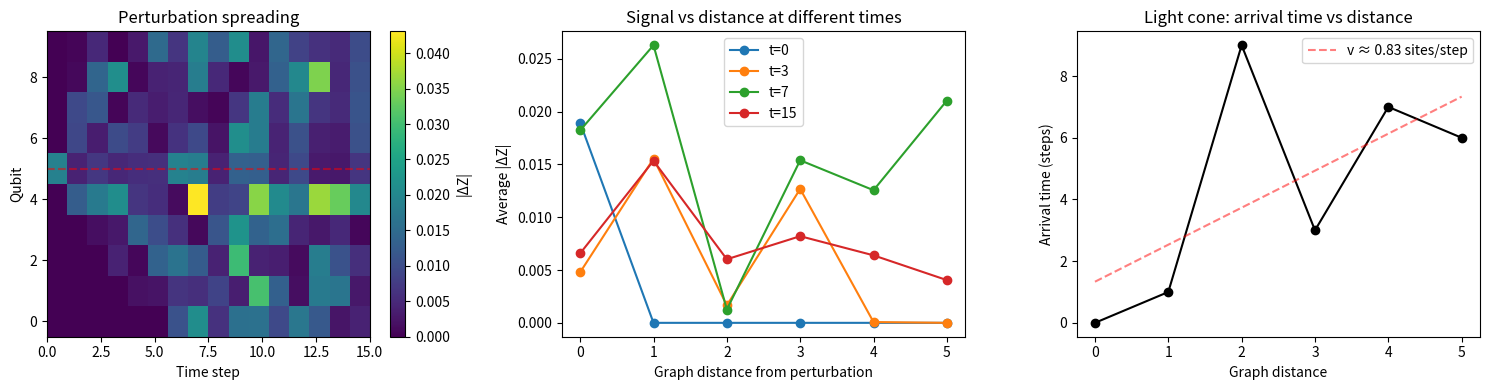
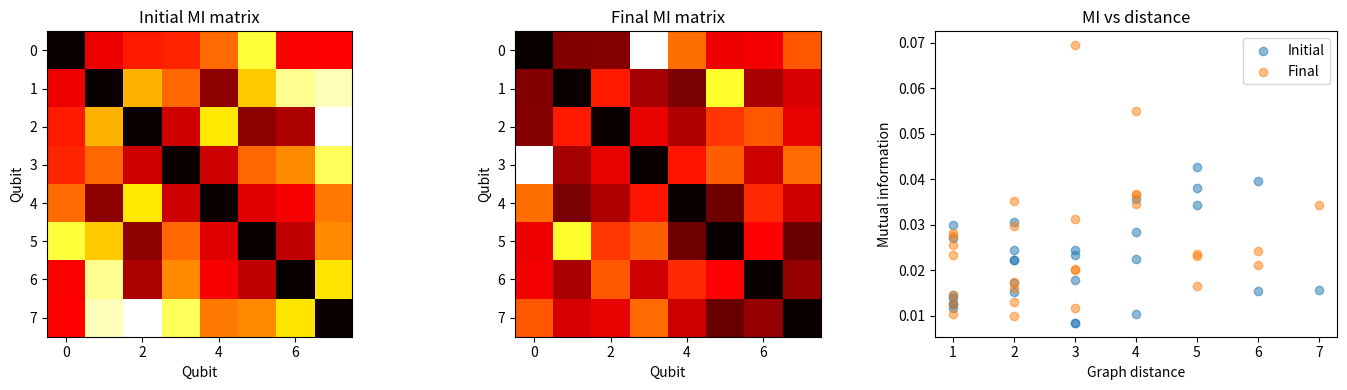

Write the Python code that produced these figures, in order.
"""
Hilbert Substrate: Lieb-Robinson Light Cone Emergence
======================================================

Starting point: The December 2025 paper.
- Hilbert space (no background)
- Local unitaries (no-signaling)  
- Global unitarity (no-forgetting)

Question: Does spatial structure emerge from these constraints?

Setup:
------
1. N qubits as abstract tensor factors (not "in space")
2. An interaction graph defining which qubits couple
3. Initial state: maximally entangled (Haar random)
4. Dynamics: local unitaries on graph edges
5. Observable: how correlations spread, bounded by Lieb-Robinson

The light cone isn't assumed — it emerges from the locality of interactions.
"Space" is whatever effective geometry the Lieb-Robinson bound implies.

We track:
- Mutual information between all pairs
- Local perturbation spreading
- Emergence of locality in correlation structure
- Pointer state formation

If this works, we'll see:
- Correlations spreading at bounded velocity
- An emergent notion of "near" and "far"
- Classical (pointer) structure respecting that geometry
"""

import numpy as np
from scipy.linalg import expm
import matplotlib.pyplot as plt
from itertools import combinations


# =============================================================================
# State utilities
# =============================================================================

def haar_random_state(n_qubits):
    """
    Generate a Haar-random state on n qubits.
    This is (approximately) maximally entangled across any bipartition.
    """
    dim = 2 ** n_qubits
    # Random complex vector
    real = np.random.randn(dim)
    imag = np.random.randn(dim)
    psi = real + 1j * imag
    psi /= np.linalg.norm(psi)
    return psi


def partial_trace(rho, keep, dims):
    """
    Partial trace of density matrix rho.
    
    keep: list of qubit indices to keep
    dims: list of dimensions for each qubit (all 2 for qubits)
    
    Returns reduced density matrix on the kept subsystem.
    """
    n = len(dims)
    keep = sorted(keep)
    trace_out = [i for i in range(n) if i not in keep]
    
    # Reshape rho into tensor with one index per qubit (twice: row and col)
    rho_tensor = rho.reshape(dims + dims)
    
    # Trace out the unwanted qubits
    # We need to trace pairs of indices (i, i+n) for i in trace_out
    # Do this iteratively from the end to preserve indexing
    for i in sorted(trace_out, reverse=True):
        # Trace index i with index i+n (accounting for current shape)
        n_current = rho_tensor.ndim // 2
        rho_tensor = np.trace(rho_tensor, axis1=i, axis2=i + n_current)
    
    # Reshape back to matrix
    kept_dim = 2 ** len(keep)
    return rho_tensor.reshape(kept_dim, kept_dim)


def reduced_density_matrix(psi, keep, n_qubits):
    """
    Get reduced density matrix for qubits in 'keep' list.
    """
    dims = [2] * n_qubits
    rho = np.outer(psi, psi.conj())
    return partial_trace(rho, keep, dims)


def von_neumann_entropy(rho):
    """Von Neumann entropy of density matrix."""
    eigenvalues = np.linalg.eigvalsh(rho)
    eigenvalues = eigenvalues[eigenvalues > 1e-12]
    return -np.sum(eigenvalues * np.log2(eigenvalues))


def mutual_information(psi, i, j, n_qubits):
    """
    Mutual information I(i:j) = S(i) + S(j) - S(i,j)
    """
    rho_i = reduced_density_matrix(psi, [i], n_qubits)
    rho_j = reduced_density_matrix(psi, [j], n_qubits)
    rho_ij = reduced_density_matrix(psi, [i, j], n_qubits)
    
    S_i = von_neumann_entropy(rho_i)
    S_j = von_neumann_entropy(rho_j)
    S_ij = von_neumann_entropy(rho_ij)
    
    return S_i + S_j - S_ij


def purity(rho):
    """Purity Tr(rho^2). 1 for pure, 1/d for maximally mixed."""
    return np.real(np.trace(rho @ rho))


# =============================================================================
# Local unitaries
# =============================================================================

def random_su4():
    """Random SU(4) matrix (for 2-qubit gates)."""
    # Generate random Hermitian and exponentiate
    H = np.random.randn(4, 4) + 1j * np.random.randn(4, 4)
    H = H + H.conj().T  # Hermitian
    U = expm(1j * H)
    return U


def random_su2():
    """Random SU(2) matrix (for 1-qubit gates)."""
    H = np.random.randn(2, 2) + 1j * np.random.randn(2, 2)
    H = H + H.conj().T
    U = expm(1j * H)
    return U


def apply_two_qubit_gate(psi, U, i, j, n_qubits):
    """
    Apply 2-qubit gate U to qubits i and j.
    """
    dim = 2 ** n_qubits
    psi_tensor = psi.reshape([2] * n_qubits)
    
    # Move qubits i and j to the front
    axes = list(range(n_qubits))
    axes.remove(i)
    axes.remove(j)
    axes = [i, j] + axes
    psi_tensor = np.transpose(psi_tensor, axes)
    
    # Reshape to (4, rest)
    psi_matrix = psi_tensor.reshape(4, -1)
    
    # Apply gate
    psi_matrix = U @ psi_matrix
    
    # Reshape back
    psi_tensor = psi_matrix.reshape([2, 2] + [2] * (n_qubits - 2))
    
    # Transpose back
    inv_axes = [0] * n_qubits
    for new_pos, old_pos in enumerate(axes):
        inv_axes[old_pos] = new_pos
    psi_tensor = np.transpose(psi_tensor, inv_axes)
    
    return psi_tensor.reshape(dim)


def apply_one_qubit_gate(psi, U, i, n_qubits):
    """
    Apply 1-qubit gate U to qubit i.
    """
    dim = 2 ** n_qubits
    psi_tensor = psi.reshape([2] * n_qubits)
    
    # Apply U along axis i
    psi_tensor = np.tensordot(U, psi_tensor, axes=([1], [i]))
    
    # Move the result axis back to position i
    psi_tensor = np.moveaxis(psi_tensor, 0, i)
    
    return psi_tensor.reshape(dim)


# =============================================================================
# Interaction graph
# =============================================================================

def make_1d_chain_graph(n_qubits, periodic=False):
    """
    1D chain: qubit i couples to i+1.
    """
    edges = [(i, i+1) for i in range(n_qubits - 1)]
    if periodic and n_qubits > 2:
        edges.append((n_qubits - 1, 0))
    return edges


def make_2d_lattice_graph(Lx, Ly):
    """
    2D square lattice: qubit (x,y) couples to (x+1,y) and (x,y+1).
    """
    def idx(x, y):
        return x * Ly + y
    
    edges = []
    for x in range(Lx):
        for y in range(Ly):
            i = idx(x, y)
            if x + 1 < Lx:
                edges.append((i, idx(x+1, y)))
            if y + 1 < Ly:
                edges.append((i, idx(x, y+1)))
    return edges


def graph_distance(edges, n_qubits):
    """
    Compute shortest path distance between all pairs on the graph.
    Returns distance matrix.
    """
    # Build adjacency
    adj = {i: set() for i in range(n_qubits)}
    for (i, j) in edges:
        adj[i].add(j)
        adj[j].add(i)
    
    # BFS from each node
    dist = np.full((n_qubits, n_qubits), np.inf)
    for start in range(n_qubits):
        dist[start, start] = 0
        queue = [start]
        visited = {start}
        while queue:
            current = queue.pop(0)
            for neighbor in adj[current]:
                if neighbor not in visited:
                    visited.add(neighbor)
                    dist[start, neighbor] = dist[start, current] + 1
                    queue.append(neighbor)
    
    return dist


# =============================================================================
# Lieb-Robinson diagnostics
# =============================================================================

def local_perturbation(psi, site, n_qubits, strength=0.1):
    """
    Apply a small local perturbation at 'site'.
    Returns the perturbed state.
    """
    # Apply a small rotation (Pauli-X type)
    theta = strength
    U = np.array([
        [np.cos(theta), -1j * np.sin(theta)],
        [-1j * np.sin(theta), np.cos(theta)]
    ])
    return apply_one_qubit_gate(psi, U, site, n_qubits)


def measure_local_observable(psi, site, n_qubits):
    """
    Measure <Z> at a site. Returns expectation value.
    """
    rho = reduced_density_matrix(psi, [site], n_qubits)
    Z = np.array([[1, 0], [0, -1]])
    return np.real(np.trace(rho @ Z))


def track_perturbation_spreading(
    psi_unperturbed,
    psi_perturbed,
    n_qubits,
    edges,
    n_steps,
    gates_per_step=1,
):
    """
    Evolve both states and track how the local difference spreads.
    
    Returns:
        times: step indices
        differences: array of shape (n_steps+1, n_qubits)
                     showing |<Z>_perturbed - <Z>_unperturbed| at each site
    """
    psi_u = psi_unperturbed.copy()
    psi_p = psi_perturbed.copy()
    
    # Initial differences
    differences = []
    diff_0 = np.array([
        abs(measure_local_observable(psi_p, i, n_qubits) - 
            measure_local_observable(psi_u, i, n_qubits))
        for i in range(n_qubits)
    ])
    differences.append(diff_0)
    
    # Evolve
    for step in range(n_steps):
        # Apply random local gates on all edges
        for _ in range(gates_per_step):
            for (i, j) in edges:
                U = random_su4()
                psi_u = apply_two_qubit_gate(psi_u, U, i, j, n_qubits)
                psi_p = apply_two_qubit_gate(psi_p, U, i, j, n_qubits)
        
        # Measure differences
        diff = np.array([
            abs(measure_local_observable(psi_p, i, n_qubits) - 
                measure_local_observable(psi_u, i, n_qubits))
            for i in range(n_qubits)
        ])
        differences.append(diff)
    
    return np.arange(n_steps + 1), np.array(differences)


# =============================================================================
# Main experiment
# =============================================================================

def run_lieb_robinson_experiment(
    n_qubits=8,
    graph_type='1d_chain',
    n_steps=20,
    perturbation_site=None,
    plot=True,
):
    """
    Run the Lieb-Robinson light cone emergence experiment.
    
    1. Create a maximally entangled (Haar random) initial state
    2. Define an interaction graph
    3. Perturb one site
    4. Evolve and watch the perturbation spread
    5. Check if spreading respects Lieb-Robinson bound
    """
    
    print("=" * 60)
    print("Lieb-Robinson Light Cone Emergence")
    print("=" * 60)
    print(f"Qubits: {n_qubits}")
    print(f"Graph: {graph_type}")
    print(f"Steps: {n_steps}")
    
    # Build graph
    if graph_type == '1d_chain':
        edges = make_1d_chain_graph(n_qubits, periodic=False)
    elif graph_type == '1d_periodic':
        edges = make_1d_chain_graph(n_qubits, periodic=True)
    elif graph_type.startswith('2d_'):
        # e.g., '2d_3x3'
        dims = graph_type.split('_')[1].split('x')
        Lx, Ly = int(dims[0]), int(dims[1])
        edges = make_2d_lattice_graph(Lx, Ly)
        n_qubits = Lx * Ly
    else:
        raise ValueError(f"Unknown graph type: {graph_type}")
    
    print(f"Edges: {len(edges)}")
    
    # Graph distances
    dist_matrix = graph_distance(edges, n_qubits)
    
    # Perturbation site (default: middle)
    if perturbation_site is None:
        perturbation_site = n_qubits // 2
    print(f"Perturbation site: {perturbation_site}")
    
    # Initial state: Haar random (maximally entangled)
    print("\nGenerating Haar-random initial state...")
    psi_0 = haar_random_state(n_qubits)
    
    # Check entanglement
    print("Initial entanglement (single-qubit entropies):")
    for i in range(min(n_qubits, 4)):
        rho_i = reduced_density_matrix(psi_0, [i], n_qubits)
        S = von_neumann_entropy(rho_i)
        print(f"  S(qubit {i}) = {S:.4f} (max = 1.0)")
    
    # Perturb
    print(f"\nApplying local perturbation at site {perturbation_site}...")
    psi_perturbed = local_perturbation(psi_0, perturbation_site, n_qubits, strength=0.3)
    
    # Track spreading
    print("Evolving and tracking perturbation spread...")
    times, differences = track_perturbation_spreading(
        psi_0, psi_perturbed, n_qubits, edges, n_steps, gates_per_step=1
    )
    
    # Analyze: group by distance from perturbation site
    distances = dist_matrix[perturbation_site, :]
    unique_distances = sorted(set(distances[distances < np.inf]))
    
    print("\n" + "-" * 60)
    print("RESULTS: Perturbation spreading by graph distance")
    print("-" * 60)
    
    distance_vs_time = {}
    for d in unique_distances:
        sites_at_d = [i for i in range(n_qubits) if dist_matrix[perturbation_site, i] == d]
        # Average difference at this distance over time
        avg_diff = np.mean(differences[:, sites_at_d], axis=1)
        distance_vs_time[d] = avg_diff
        print(f"Distance {int(d)}: sites {sites_at_d}")
        print(f"  Initial diff: {avg_diff[0]:.6f}")
        print(f"  Final diff:   {avg_diff[-1]:.6f}")
    
    # Lieb-Robinson check: at time t, only distances <= v*t should show signal
    print("\n" + "-" * 60)
    print("LIEB-ROBINSON CHECK")
    print("-" * 60)
    print("If LR bound holds, perturbation should not reach distance d")
    print("until time t ~ d/v for some velocity v.")
    print()
    
    # Estimate when each distance first sees significant signal
    threshold = 0.01
    arrival_times = {}
    for d in unique_distances:
        if d == 0:
            arrival_times[d] = 0
            continue
        for t in range(len(times)):
            if distance_vs_time[d][t] > threshold:
                arrival_times[d] = t
                break
        else:
            arrival_times[d] = np.inf
    
    print(f"Arrival times (threshold = {threshold}):")
    for d in sorted(arrival_times.keys()):
        t = arrival_times[d]
        if t < np.inf:
            print(f"  Distance {int(d)}: arrives at step {t}")
        else:
            print(f"  Distance {int(d)}: not arrived")
    
    # Check linearity (LR implies t ~ d)
    finite_arrivals = [(d, t) for d, t in arrival_times.items() if t < np.inf and d > 0]
    if len(finite_arrivals) >= 2:
        ds, ts = zip(*finite_arrivals)
        correlation = np.corrcoef(ds, ts)[0, 1]
        print(f"\nCorrelation(distance, arrival_time) = {correlation:.4f}")
        if correlation > 0.8:
            print("✓ Strong positive correlation: consistent with Lieb-Robinson bound")
        else:
            print("? Weak correlation: light cone structure unclear")
    
    print("=" * 60)
    
    if plot:
        fig, axes = plt.subplots(1, 3, figsize=(15, 4))
        
        # 1. Heatmap of differences over time
        ax = axes[0]
        im = ax.imshow(differences.T, aspect='auto', origin='lower',
                       extent=[0, n_steps, -0.5, n_qubits-0.5])
        ax.set_xlabel('Time step')
        ax.set_ylabel('Qubit')
        ax.set_title('Perturbation spreading')
        ax.axhline(perturbation_site, color='red', linestyle='--', alpha=0.5)
        plt.colorbar(im, ax=ax, label='|ΔZ|')
        
        # 2. Difference vs distance at different times
        ax = axes[1]
        for t in [0, n_steps//4, n_steps//2, n_steps]:
            diffs_at_t = []
            for d in unique_distances:
                sites_at_d = [i for i in range(n_qubits) if dist_matrix[perturbation_site, i] == d]
                diffs_at_t.append(np.mean(differences[t, sites_at_d]))
            ax.plot(unique_distances, diffs_at_t, 'o-', label=f't={t}')
        ax.set_xlabel('Graph distance from perturbation')
        ax.set_ylabel('Average |ΔZ|')
        ax.set_title('Signal vs distance at different times')
        ax.legend()
        
        # 3. Arrival time vs distance
        ax = axes[2]
        finite_d = [d for d, t in arrival_times.items() if t < np.inf]
        finite_t = [arrival_times[d] for d in finite_d]
        ax.plot(finite_d, finite_t, 'ko-')
        ax.set_xlabel('Graph distance')
        ax.set_ylabel('Arrival time (steps)')
        ax.set_title('Light cone: arrival time vs distance')
        
        # Linear fit
        if len(finite_d) >= 2:
            z = np.polyfit(finite_d, finite_t, 1)
            p = np.poly1d(z)
            d_range = np.linspace(min(finite_d), max(finite_d), 50)
            ax.plot(d_range, p(d_range), 'r--', alpha=0.5, label=f'v ≈ {1/z[0]:.2f} sites/step')
            ax.legend()
        
        plt.tight_layout()
        plt.savefig('lieb_robinson_lightcone.png', dpi=150)
        print("\nSaved: lieb_robinson_lightcone.png")
        plt.show()
    
    return times, differences, distance_vs_time, arrival_times


# =============================================================================
# Additional: Mutual information structure
# =============================================================================

def analyze_mutual_information_structure(
    n_qubits=8,
    graph_type='1d_chain',
    n_steps=50,
    plot=True,
):
    """
    Track how mutual information structure evolves.
    Does MI become localized (respecting the graph) over time?
    """
    
    print("=" * 60)
    print("Mutual Information Structure Evolution")
    print("=" * 60)
    
    if graph_type == '1d_chain':
        edges = make_1d_chain_graph(n_qubits, periodic=False)
    elif graph_type == '1d_periodic':
        edges = make_1d_chain_graph(n_qubits, periodic=True)
    else:
        edges = make_1d_chain_graph(n_qubits)
    
    dist_matrix = graph_distance(edges, n_qubits)
    
    # Initial Haar-random state
    psi = haar_random_state(n_qubits)
    
    # Compute initial MI matrix
    def compute_mi_matrix(psi):
        MI = np.zeros((n_qubits, n_qubits))
        for i in range(n_qubits):
            for j in range(i+1, n_qubits):
                MI[i, j] = mutual_information(psi, i, j, n_qubits)
                MI[j, i] = MI[i, j]
        return MI
    
    print("Computing initial mutual information...")
    MI_initial = compute_mi_matrix(psi)
    
    # Evolve
    print(f"Evolving for {n_steps} steps...")
    for step in range(n_steps):
        for (i, j) in edges:
            U = random_su4()
            psi = apply_two_qubit_gate(psi, U, i, j, n_qubits)
    
    print("Computing final mutual information...")
    MI_final = compute_mi_matrix(psi)
    
    # Analyze: correlation between MI and graph distance
    pairs = [(i, j) for i in range(n_qubits) for j in range(i+1, n_qubits)]
    distances = [dist_matrix[i, j] for (i, j) in pairs]
    mi_initial = [MI_initial[i, j] for (i, j) in pairs]
    mi_final = [MI_final[i, j] for (i, j) in pairs]
    
    corr_initial = np.corrcoef(distances, mi_initial)[0, 1]
    corr_final = np.corrcoef(distances, mi_final)[0, 1]
    
    print(f"\nCorrelation(distance, MI):")
    print(f"  Initial: {corr_initial:.4f}")
    print(f"  Final:   {corr_final:.4f}")
    
    if corr_final < corr_initial:
        print("✓ MI becoming more negatively correlated with distance")
        print("  -> Locality emerging")
    else:
        print("? MI not becoming more local")
    
    if plot:
        fig, axes = plt.subplots(1, 3, figsize=(14, 4))
        
        axes[0].imshow(MI_initial, cmap='hot')
        axes[0].set_title('Initial MI matrix')
        axes[0].set_xlabel('Qubit')
        axes[0].set_ylabel('Qubit')
        
        axes[1].imshow(MI_final, cmap='hot')
        axes[1].set_title('Final MI matrix')
        axes[1].set_xlabel('Qubit')
        axes[1].set_ylabel('Qubit')
        
        axes[2].scatter(distances, mi_initial, alpha=0.5, label='Initial')
        axes[2].scatter(distances, mi_final, alpha=0.5, label='Final')
        axes[2].set_xlabel('Graph distance')
        axes[2].set_ylabel('Mutual information')
        axes[2].set_title('MI vs distance')
        axes[2].legend()
        
        plt.tight_layout()
        plt.savefig('mutual_information_structure.png', dpi=150)
        print("\nSaved: mutual_information_structure.png")
        plt.show()
    
    return MI_initial, MI_final


if __name__ == "__main__":
    # Run both experiments
    print("\n" + "=" * 70)
    print("EXPERIMENT 1: Lieb-Robinson Light Cone")
    print("=" * 70 + "\n")
    
    run_lieb_robinson_experiment(
        n_qubits=10,
        graph_type='1d_chain',
        n_steps=15,
        plot=True,
    )
    
    print("\n" + "=" * 70)
    print("EXPERIMENT 2: Mutual Information Locality")
    print("=" * 70 + "\n")
    
    analyze_mutual_information_structure(
        n_qubits=8,
        graph_type='1d_chain',
        n_steps=50,
        plot=True,
    )